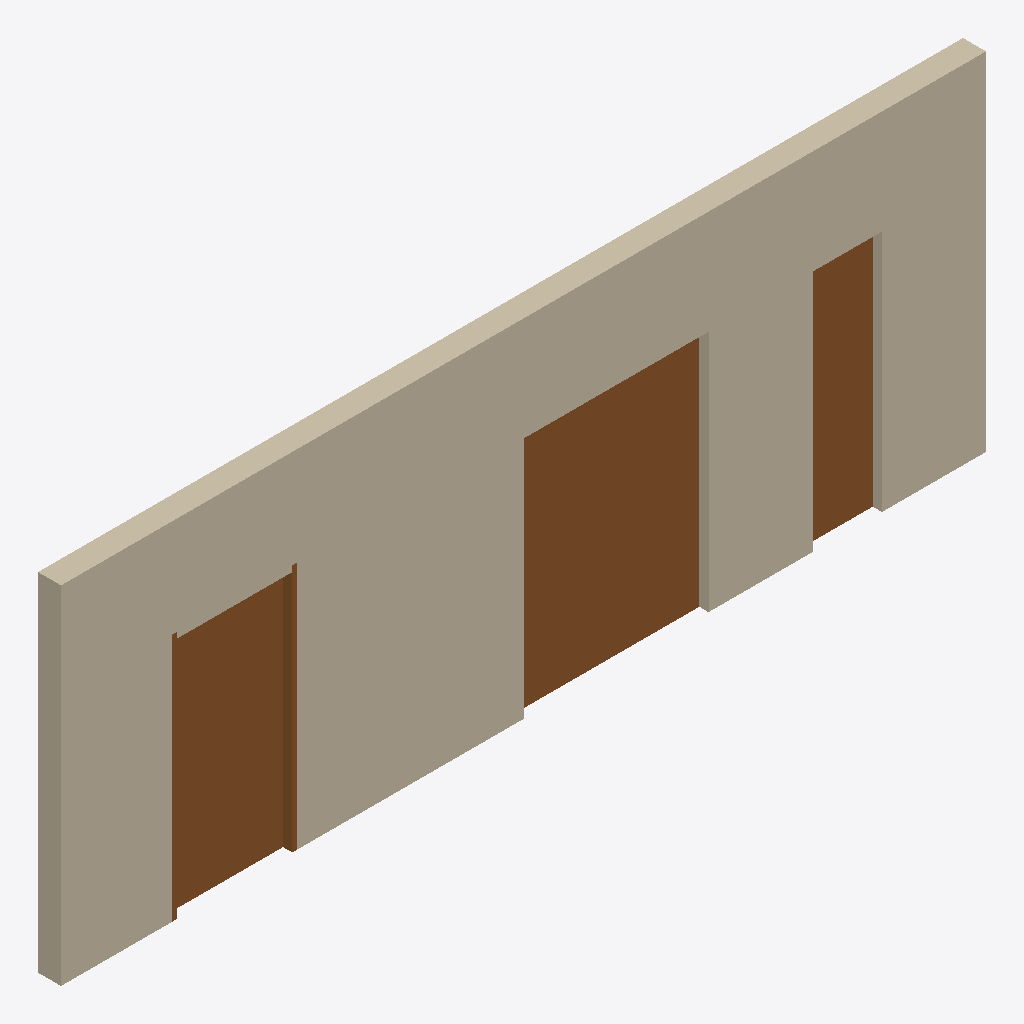
Isometric view of an IFC building model (IFC-SPF (STEP), schema IFC4, length unit metre), seen from the south-west, elements coloured by IFC class: 5 doors (brown), 1 wall (beige).
Extent 8.0 m × 0.2 m × 3.0 m (x, y, z). Storeys (1): Level 0 at 0.00 m. Elements (6): 5 IfcDoor, 1 IfcWall.

HEADER;
FILE_DESCRIPTION(('ViewDefinition[DesignTransferView]'),'2;1');
FILE_NAME('door-pieces.ifc','2026-11-25T00:00:00',('IfcSheet'),('IfcSheet'),'hand-written','hand-written','');
FILE_SCHEMA(('IFC4'));
ENDSEC;
DATA;
#1=IFCPROJECT('3doorPiecesProject0001',$,'Door pieces',$,$,$,$,(#14),#9);
#30=IFCSITE('3doorPiecesSite0000010',$,'Site',$,$,#22,$,$,.ELEMENT.,$,$,$,$,$);
#31=IFCBUILDING('3doorPiecesBuilding010',$,'Building',$,$,#23,$,$,.ELEMENT.,$,$,$);
#32=IFCBUILDINGSTOREY('3doorPiecesLevel000010',$,'Level 0',$,$,#24,$,$,.ELEMENT.,0.0);
#48=IFCWALL('3doorPiecesWall0000010',$,'Wall',$,$,#47,#46,$,.STANDARD.);
#95=IFCDOOR('3doorPiecesDoorA000010',$,'Door A',$,$,#94,#91,$,2.1,1.0,.DOOR.,.SINGLE_SWING_LEFT.,$);
#125=IFCDOOR('3doorPiecesLeafL200010',$,'Leaf L2',$,$,#134,#127,$,2.1,0.8,.DOOR.,.SINGLE_SWING_RIGHT.,$);
#117=IFCDOOR('3doorPiecesLeafL100010',$,'Leaf L1',$,$,#130,#127,$,2.1,0.8,.DOOR.,.SINGLE_SWING_LEFT.,$);
#135=IFCDOOR('3doorPiecesNarrow00010',$,'Narrow door',$,$,#153,#150,$,2.1,0.6,.DOOR.,.SINGLE_SWING_LEFT.,$);
#105=IFCDOOR('3doorPiecesPiece000010',$,'stelkozijn',$,$,#110,#107,$,$,$,.DOOR.,.NOTDEFINED.,$);
ENDSEC;
